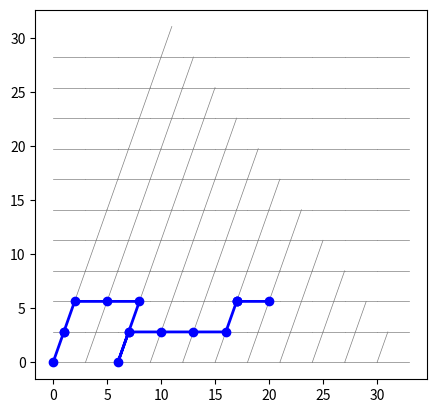

Recreate this plot in Python.
import matplotlib.pyplot as plt
import numpy as np
import random

# Hareket fonksiyonları
sqrt8 = np.sqrt(8)
def move_E(x, y):
    return x + 3, y

def move_N(x, y):
    return x + 1, y + sqrt8

def move_S(x, y, visited_paths):
    next_x, next_y = x - 1, y - sqrt8
    
    # Y koordinatı 0'dan büyük mü?
    if next_y < 0:
        return x, y
    
    # Geri dönüş kontrolü için daha detaylı kontrol
    for existing_path in visited_paths:
        # Eğer bu yeni nokta daha önce gittiğimiz bir yolun üzerinde ise
        if (next_x, next_y) in existing_path:
            return x, y
    
    return next_x, next_y

# Grid boyutu
steps = 10

# Gridin çizimi
for i in range(steps + 1):
    x_start, y_start = 0, i * sqrt8
    for j in range(steps + 1):
        x_end, y_end = move_E(x_start, y_start)
        plt.plot([x_start, x_end], [y_start, y_end], color="gray", linewidth=0.5)
        x_start, y_start = x_end, y_end

for i in range(steps + 1):
    x_start, y_start = i * 3, 0
    for j in range(steps + 1 - i):
        x_end, y_end = move_N(x_start, y_start)
        plt.plot([x_start, x_end], [y_start, y_end], color="gray", linewidth=0.5)
        x_start, y_start = x_end, y_end

# Rastgele bir yol oluşturma
possible_directions = ["E", "N", "S"]
path_length = 15

# Rastgele bir yol oluşturma
path = [(0, 0)]  # Başlangıç noktası
visited_paths = [path.copy()]  # Ziyaret edilen yolları takip et
current_x, current_y = 0, 0

for _ in range(path_length):
    direction = random.choice(possible_directions)
    if direction == "E":
        current_x, current_y = move_E(current_x, current_y)
    elif direction == "N":
        current_x, current_y = move_N(current_x, current_y)
    elif direction == "S":
        current_x, current_y = move_S(current_x, current_y, visited_paths)
    
    path.append((current_x, current_y))
    visited_paths.append(path.copy())  # Her adımda güncel yolu kaydet

# Rastgele yolun çizimi
path_x = [x for x, y in path]
path_y = [y for x, y in path]
plt.plot(path_x, path_y, color="blue", linewidth=2, marker="o")

# Grid ve gösterim ayarları
plt.gca().set_aspect("equal", adjustable="box")
plt.grid(False)
plt.show()